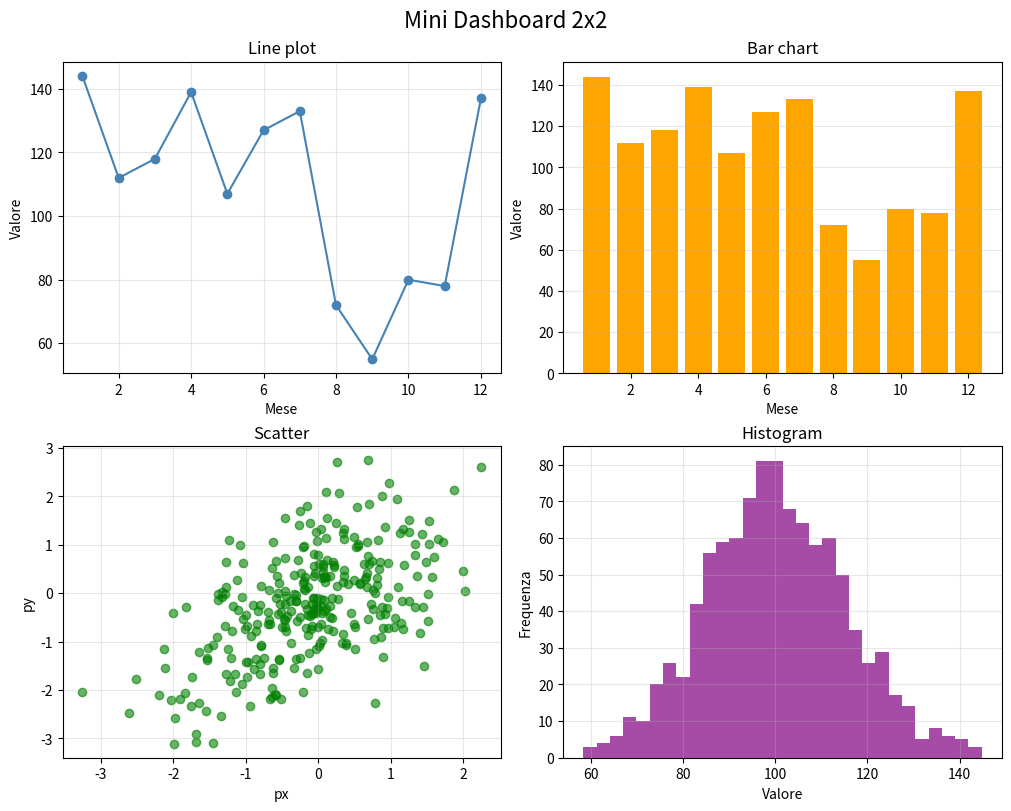

Write Python code to recreate this figure. (Note: this script raises an exception after producing the figure.)
"""EX03 - Subplots 2x2 (mini dashboard)

Obiettivo:
1) Crea un layout 2x2 con plt.subplots(2, 2, ...).
2) Inserisci:
   - (0,0) line plot
   - (0,1) bar chart
   - (1,0) scatter
   - (1,1) histogram
3) Salva in outputs/ex03_subplots_2x2.png.

Vincoli:
- Usa axs[r, c] e metodi OO.
"""

import numpy as np
import matplotlib.pyplot as plt


def main():
    rng = np.random.default_rng(7)

    x = np.arange(1, 13)
    serie = rng.integers(50, 150, size=12)

    px = rng.normal(0, 1, 300)
    py = 0.7 * px + rng.normal(0, 1, 300)

    dati = rng.normal(100, 15, 1000)

    # 1) Layout 2x2
    fig, axs = plt.subplots(2, 2, figsize=(10, 8), layout='constrained')

    # 2a) Line plot (0,0)
    axs[0, 0].plot(x, serie, marker='o', color='steelblue')
    axs[0, 0].set_title("Line plot")
    axs[0, 0].set_xlabel("Mese")
    axs[0, 0].set_ylabel("Valore")
    axs[0, 0].grid(True, alpha=0.3)

    # 2b) Bar chart (0,1)
    axs[0, 1].bar(x, serie, color='orange')
    axs[0, 1].set_title("Bar chart")
    axs[0, 1].set_xlabel("Mese")
    axs[0, 1].set_ylabel("Valore")
    axs[0, 1].grid(axis='y', alpha=0.3)

    # 2c) Scatter (1,0)
    axs[1, 0].scatter(px, py, alpha=0.6, color='green')
    axs[1, 0].set_title("Scatter")
    axs[1, 0].set_xlabel("px")
    axs[1, 0].set_ylabel("py")
    axs[1, 0].grid(True, alpha=0.3)

    # 2d) Histogram (1,1)
    axs[1, 1].hist(dati, bins=30, color='purple', alpha=0.7)
    axs[1, 1].set_title("Histogram")
    axs[1, 1].set_xlabel("Valore")
    axs[1, 1].set_ylabel("Frequenza")
    axs[1, 1].grid(True, alpha=0.3)

    # 3) Titolo generale
    fig.suptitle("Mini Dashboard 2x2", fontsize=16)

    # 4) Export
    fig.savefig("outputs/ex03_subplots_2x2.png", dpi=150, bbox_inches="tight")

    plt.show()


if __name__ == '__main__':
    main()
